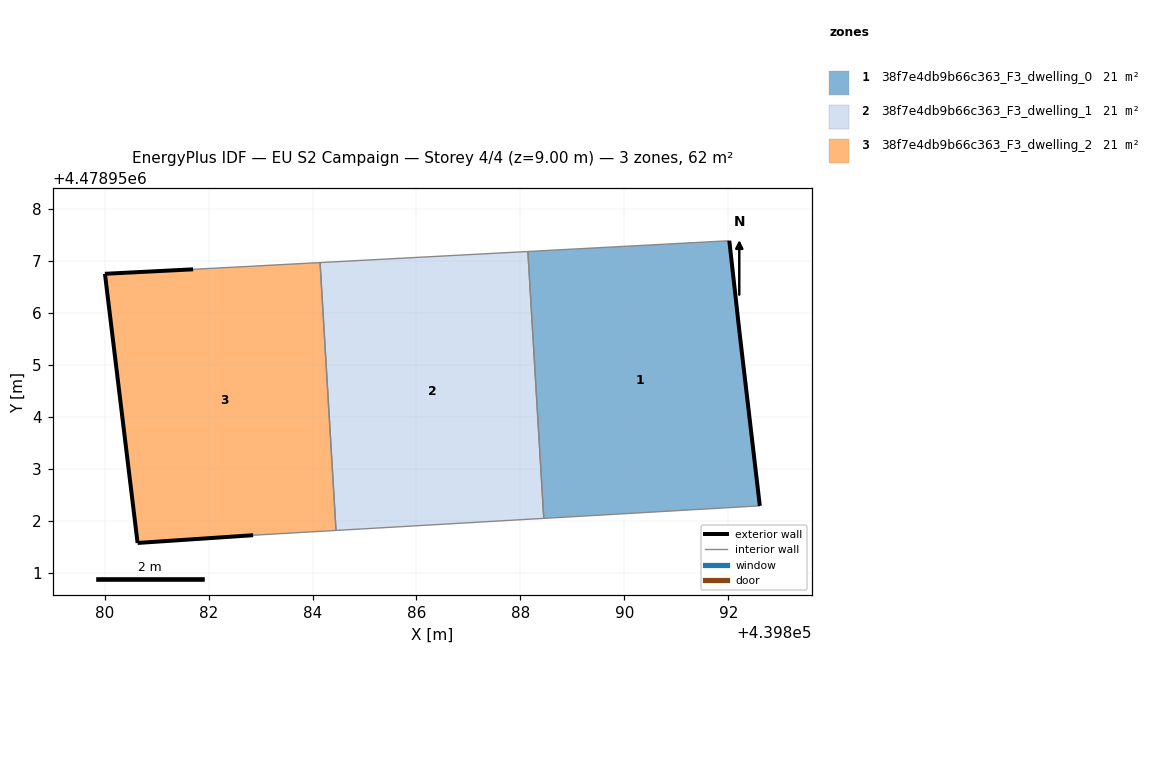
=== STOREY PLAN SPEC (per zone: floor XY polygon, exterior-wall plan segments, windows/doors) ===
zone 1: 38f7e4db9b66c363_F3_dwelling_0  (20.6 m²)
  floor: (439892.60, 4478952.29) (439892.22, 4478955.61) (439892.02, 4478957.39) (439888.14, 4478957.18) (439888.45, 4478952.05)
  exterior wall: (439892.02, 4478957.39) – (439892.22, 4478955.61)  [1.8 m]
  exterior wall: (439892.22, 4478955.61) – (439892.60, 4478952.29)  [3.3 m]
  interior walls: 3
zone 2: 38f7e4db9b66c363_F3_dwelling_1  (20.6 m²)
  floor: (439888.45, 4478952.05) (439888.14, 4478957.18) (439884.15, 4478956.97) (439884.45, 4478951.82)
  interior walls: 4
zone 3: 38f7e4db9b66c363_F3_dwelling_2  (20.6 m²)
  floor: (439884.45, 4478951.82) (439884.15, 4478956.97) (439881.70, 4478956.84) (439880.01, 4478956.75) (439880.63, 4478951.58) (439882.86, 4478951.72)
  exterior wall: (439882.86, 4478951.72) – (439880.64, 4478951.58)  [2.2 m]
  exterior wall: (439880.64, 4478951.58) – (439880.01, 4478956.75)  [5.2 m]
  exterior wall: (439880.01, 4478956.75) – (439881.70, 4478956.84)  [1.7 m]
  interior walls: 3

=== DERIVED (storey summary) ===
Building: EU S2 Campaign
Storey: 4 of 4  (floor level z = 9.00 m)
Storey gross floor area: 61.9 m²
Zones on this storey: 3
  - 38f7e4db9b66c363_F3_dwelling_0: floor 20.6 m²; exterior wall 5.1 m (15.4 m²); WWR 0.0%
  - 38f7e4db9b66c363_F3_dwelling_1: floor 20.6 m²
  - 38f7e4db9b66c363_F3_dwelling_2: floor 20.6 m²; exterior wall 9.1 m (27.4 m²); WWR 0.0%
Zone adjacency (shared interzone walls):
  - 38f7e4db9b66c363_F3_dwelling_0 ↔ 38f7e4db9b66c363_F3_dwelling_1
  - 38f7e4db9b66c363_F3_dwelling_1 ↔ 38f7e4db9b66c363_F3_dwelling_2